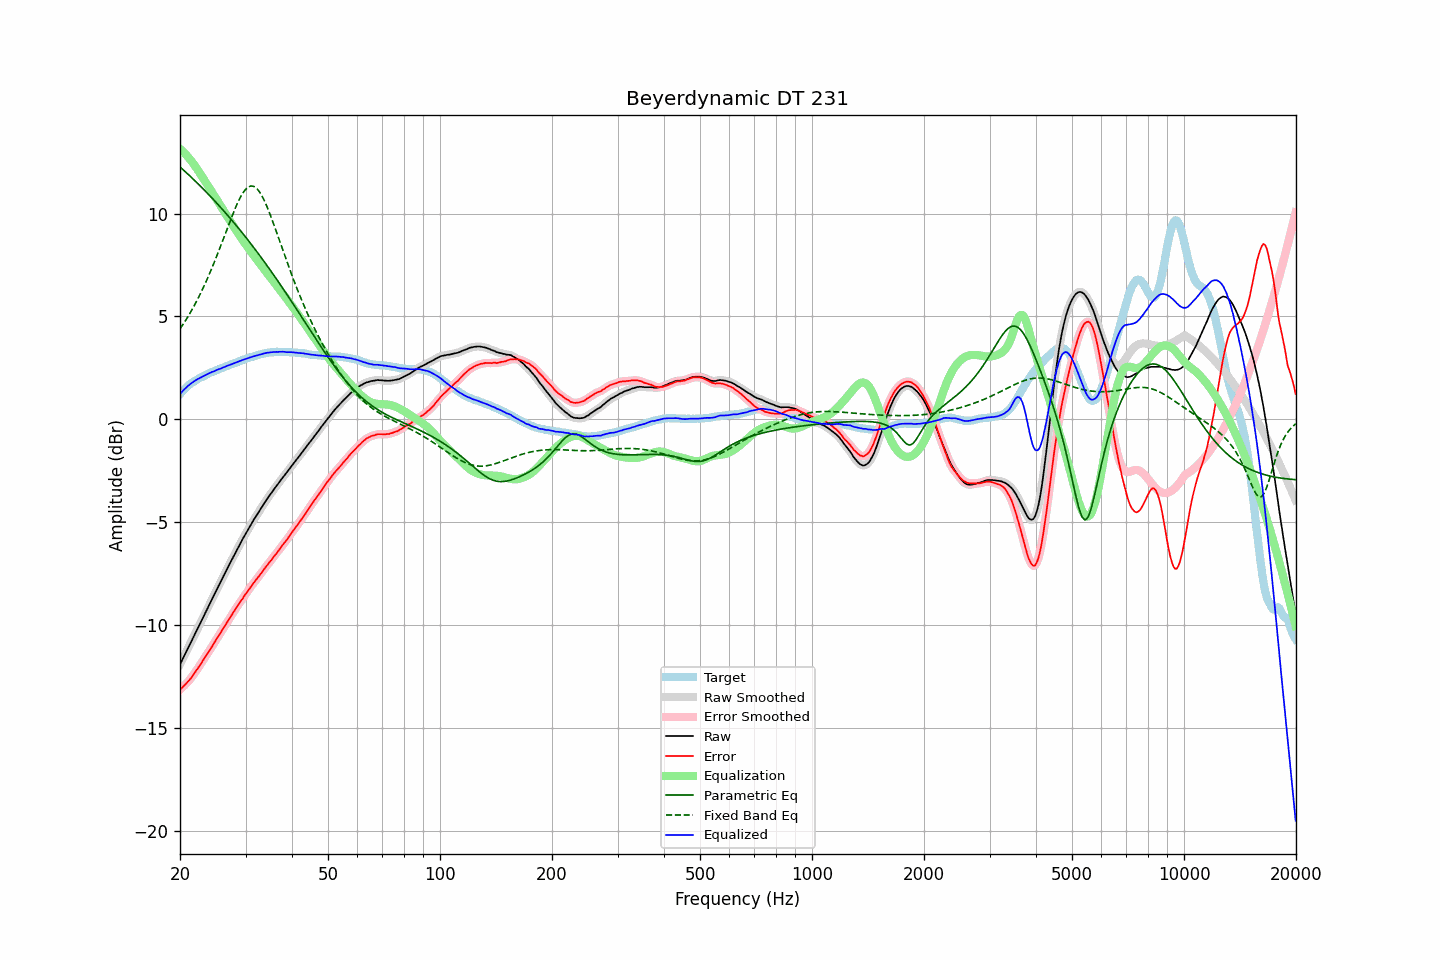

Source data for this figure (header and first rows):
frequency, raw, error, smoothed, error_smoothed, equalization, parametric_eq, fixed_band_eq, equalized_raw, equalized_smoothed, target
20.00, -11.92, -13.15, -11.92, -13.15, 13.15, 12.26, 4.39, 1.22, 1.22, 1.23
20.20, -11.76, -13.08, -11.76, -13.07, 13.08, 12.19, 4.50, 1.31, 1.31, 1.32
20.40, -11.60, -13.00, -11.60, -13.00, 13.00, 12.12, 4.62, 1.40, 1.40, 1.40
20.61, -11.45, -12.91, -11.44, -12.92, 12.92, 12.05, 4.74, 1.48, 1.48, 1.46
20.81, -11.28, -12.84, -11.28, -12.84, 12.84, 11.98, 4.86, 1.56, 1.55, 1.56
21.02, -11.12, -12.76, -11.13, -12.75, 12.75, 11.91, 4.99, 1.63, 1.62, 1.64
21.23, -10.97, -12.67, -10.97, -12.67, 12.66, 11.84, 5.12, 1.69, 1.69, 1.70
21.44, -10.81, -12.57, -10.81, -12.57, 12.56, 11.76, 5.26, 1.75, 1.75, 1.76
21.66, -10.65, -12.46, -10.65, -12.46, 12.46, 11.69, 5.40, 1.80, 1.81, 1.80
21.87, -10.49, -12.35, -10.49, -12.35, 12.35, 11.61, 5.54, 1.86, 1.86, 1.86
22.09, -10.33, -12.24, -10.33, -12.24, 12.24, 11.54, 5.69, 1.91, 1.91, 1.91
22.31, -10.17, -12.13, -10.17, -12.12, 12.12, 11.46, 5.84, 1.95, 1.95, 1.96
22.54, -10.01, -12.01, -10.01, -12.01, 12.00, 11.39, 5.99, 1.99, 1.99, 1.99
22.76, -9.85, -11.89, -9.85, -11.89, 11.88, 11.31, 6.15, 2.03, 2.03, 2.04
22.99, -9.69, -11.76, -9.69, -11.76, 11.76, 11.23, 6.32, 2.07, 2.07, 2.07
23.22, -9.53, -11.64, -9.53, -11.64, 11.64, 11.15, 6.48, 2.11, 2.11, 2.11
23.45, -9.37, -11.52, -9.37, -11.52, 11.52, 11.07, 6.65, 2.15, 2.15, 2.15
23.69, -9.21, -11.40, -9.21, -11.40, 11.40, 10.99, 6.83, 2.19, 2.19, 2.18
23.92, -9.05, -11.28, -9.05, -11.28, 11.28, 10.91, 7.01, 2.23, 2.23, 2.23
24.16, -8.89, -11.17, -8.89, -11.16, 11.15, 10.83, 7.19, 2.26, 2.26, 2.28
24.40, -8.73, -11.04, -8.73, -11.04, 11.03, 10.74, 7.38, 2.30, 2.30, 2.31
24.65, -8.58, -10.91, -8.58, -10.91, 10.91, 10.66, 7.57, 2.32, 2.33, 2.33
24.89, -8.42, -10.78, -8.42, -10.78, 10.78, 10.58, 7.76, 2.36, 2.36, 2.36
25.14, -8.26, -10.66, -8.26, -10.65, 10.66, 10.49, 7.96, 2.40, 2.40, 2.40
25.39, -8.10, -10.53, -8.10, -10.53, 10.53, 10.41, 8.16, 2.43, 2.43, 2.43
25.65, -7.95, -10.42, -7.95, -10.41, 10.41, 10.32, 8.36, 2.45, 2.46, 2.47
25.91, -7.80, -10.28, -7.79, -10.28, 10.28, 10.23, 8.57, 2.49, 2.49, 2.48
26.16, -7.63, -10.15, -7.64, -10.16, 10.16, 10.15, 8.78, 2.53, 2.52, 2.52
26.43, -7.48, -10.04, -7.48, -10.03, 10.03, 10.06, 8.98, 2.55, 2.55, 2.55
26.69, -7.32, -9.91, -7.32, -9.91, 9.91, 9.97, 9.19, 2.58, 2.58, 2.59
26.96, -7.16, -9.78, -7.17, -9.78, 9.78, 9.88, 9.40, 2.62, 2.61, 2.62
27.23, -7.01, -9.66, -7.01, -9.66, 9.66, 9.79, 9.60, 2.64, 2.65, 2.64
27.50, -6.86, -9.54, -6.86, -9.54, 9.53, 9.70, 9.80, 2.67, 2.67, 2.68
27.77, -6.71, -9.41, -6.71, -9.41, 9.41, 9.60, 10.00, 2.70, 2.70, 2.70
28.05, -6.56, -9.30, -6.56, -9.29, 9.29, 9.51, 10.19, 2.73, 2.73, 2.74
28.33, -6.41, -9.17, -6.41, -9.17, 9.17, 9.42, 10.37, 2.76, 2.76, 2.76
28.62, -6.26, -9.05, -6.26, -9.05, 9.05, 9.32, 10.54, 2.79, 2.79, 2.78
28.90, -6.11, -8.94, -6.11, -8.94, 8.94, 9.23, 10.70, 2.82, 2.82, 2.83
29.19, -5.97, -8.82, -5.97, -8.82, 8.82, 9.13, 10.85, 2.85, 2.85, 2.85
29.48, -5.82, -8.72, -5.82, -8.71, 8.71, 9.03, 10.98, 2.88, 2.88, 2.90
29.78, -5.68, -8.59, -5.68, -8.59, 8.59, 8.94, 11.10, 2.91, 2.91, 2.91
30.08, -5.54, -8.48, -5.54, -8.48, 8.48, 8.84, 11.18, 2.93, 2.94, 2.93
30.38, -5.40, -8.37, -5.40, -8.37, 8.37, 8.74, 11.26, 2.96, 2.96, 2.96
30.68, -5.26, -8.26, -5.27, -8.26, 8.26, 8.64, 11.31, 3.00, 2.99, 3.00
30.99, -5.13, -8.15, -5.13, -8.15, 8.15, 8.54, 11.34, 3.02, 3.02, 3.02
31.30, -5.00, -8.04, -5.00, -8.04, 8.05, 8.44, 11.33, 3.04, 3.04, 3.04
31.61, -4.87, -7.94, -4.88, -7.94, 7.94, 8.33, 11.32, 3.07, 3.06, 3.07
31.93, -4.75, -7.84, -4.75, -7.84, 7.84, 8.23, 11.26, 3.08, 3.09, 3.09
32.24, -4.63, -7.74, -4.63, -7.74, 7.74, 8.13, 11.20, 3.11, 3.11, 3.11
32.57, -4.50, -7.64, -4.51, -7.64, 7.63, 8.02, 11.10, 3.13, 3.13, 3.14
32.89, -4.38, -7.54, -4.38, -7.54, 7.53, 7.92, 10.99, 3.15, 3.15, 3.16
33.22, -4.26, -7.44, -4.26, -7.43, 7.43, 7.81, 10.85, 3.17, 3.17, 3.18
33.55, -4.13, -7.33, -4.13, -7.33, 7.33, 7.70, 10.70, 3.20, 3.19, 3.20
33.89, -4.01, -7.22, -4.01, -7.22, 7.22, 7.59, 10.53, 3.21, 3.21, 3.21
34.23, -3.89, -7.12, -3.89, -7.12, 7.12, 7.49, 10.36, 3.23, 3.23, 3.23
34.57, -3.78, -7.02, -3.78, -7.02, 7.02, 7.38, 10.16, 3.24, 3.24, 3.24
34.92, -3.67, -6.92, -3.67, -6.92, 6.92, 7.27, 9.97, 3.25, 3.25, 3.25
35.27, -3.56, -6.83, -3.56, -6.82, 6.82, 7.15, 9.76, 3.26, 3.26, 3.27
35.62, -3.45, -6.71, -3.45, -6.72, 6.72, 7.04, 9.54, 3.26, 3.26, 3.26
35.97, -3.35, -6.62, -3.35, -6.62, 6.62, 6.93, 9.32, 3.27, 3.27, 3.27
... 635 more rows
